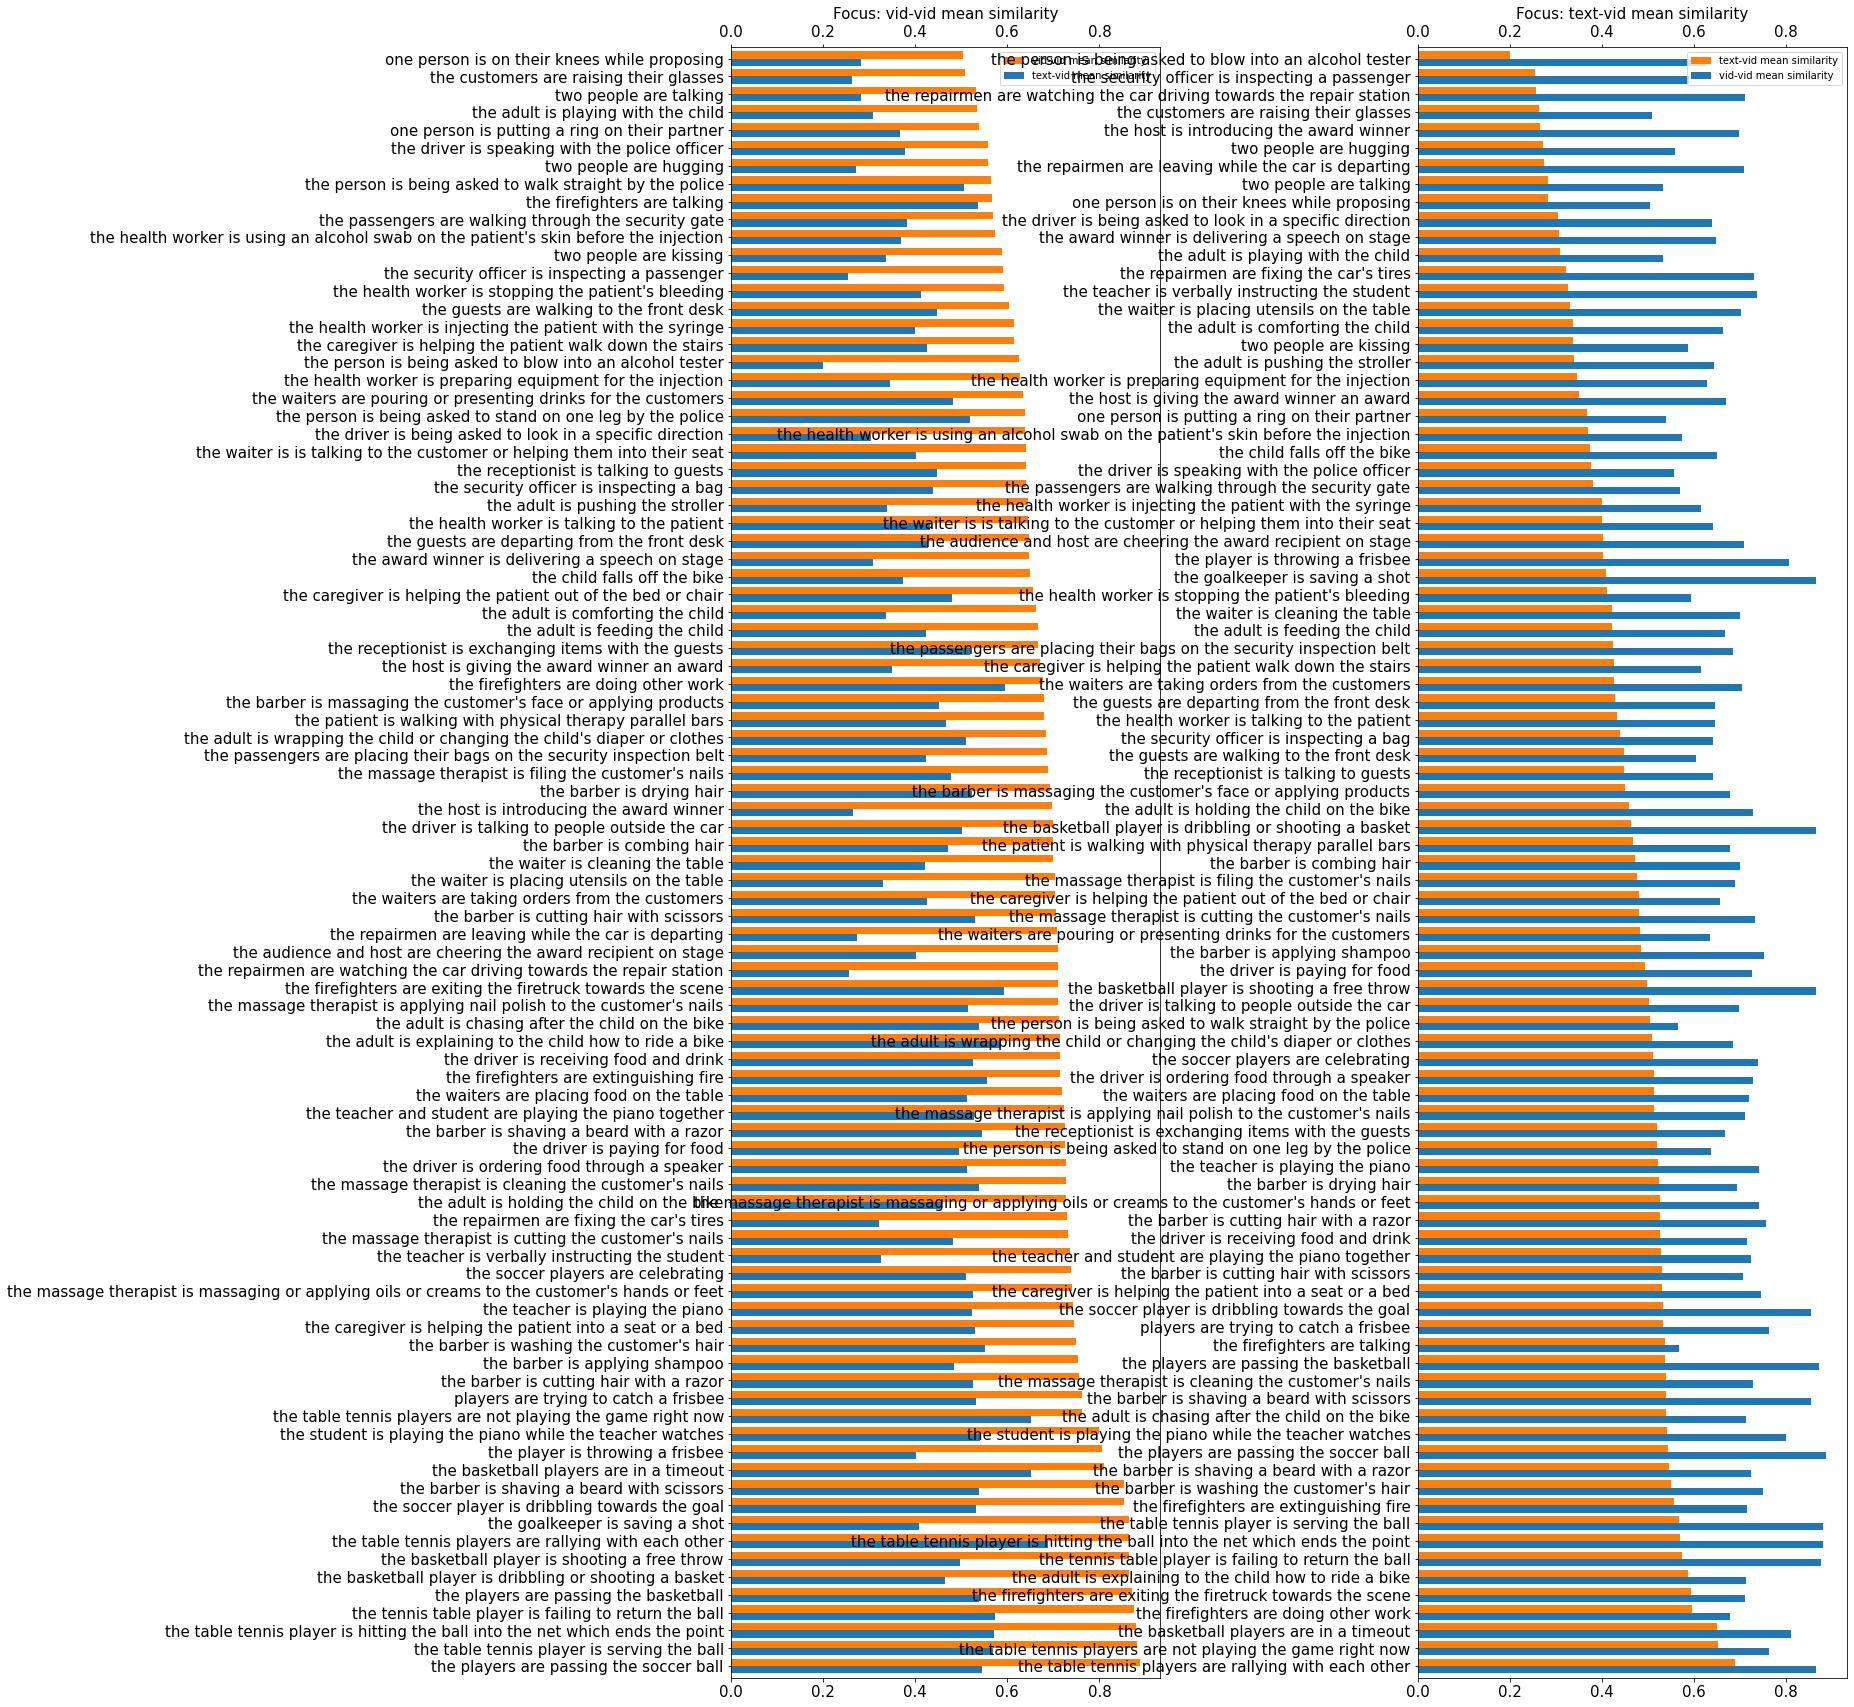

The table this chart was drawn from, first rows:
, vid-vid mean similarity, text-vid mean similarity
one person is on their knees while propo…, 0.5038, 0.2823
one person is putting a ring on their pa…, 0.5386, 0.3679
players are trying to catch a frisbee, 0.7618, 0.5322
the adult is chasing after the child on …, 0.7124, 0.5396
the adult is comforting the child, 0.663, 0.3363
the adult is explaining to the child how…, 0.7135, 0.587
the adult is feeding the child, 0.6671, 0.4228
the adult is holding the child on the bi…, 0.7279, 0.4583
the adult is playing with the child, 0.5334, 0.3094
the adult is pushing the stroller, 0.6439, 0.3394
the adult is wrapping the child or chang…, 0.6843, 0.5095
the audience and host are cheering the a…, 0.7092, 0.4025
the award winner is delivering a speech …, 0.648, 0.3079
the barber is applying shampoo, 0.7524, 0.4845
the barber is combing hair, 0.6986, 0.4712
the barber is cutting hair with a razor, 0.7561, 0.5258
the barber is cutting hair with scissors, 0.7056, 0.5302
the barber is drying hair, 0.6921, 0.5229
the barber is massaging the customer's f…, 0.6789, 0.4509
the barber is shaving a beard with a raz…, 0.7242, 0.5445
the barber is shaving a beard with sciss…, 0.8529, 0.5395
the barber is washing the customer's hai…, 0.7486, 0.5505
the basketball player is dribbling or sh…, 0.8648, 0.4639
the basketball player is shooting a free…, 0.8644, 0.4984
the basketball players are in a timeout, 0.8099, 0.6504
the caregiver is helping the patient int…, 0.7448, 0.5304
the caregiver is helping the patient out…, 0.6557, 0.4794
the caregiver is helping the patient wal…, 0.615, 0.4258
the child falls off the bike, 0.6502, 0.3746
the customers are raising their glasses, 0.5087, 0.2624
the driver is being asked to look in a s…, 0.6378, 0.304
the driver is ordering food through a sp…, 0.7272, 0.5124
the driver is paying for food, 0.7261, 0.4944
the driver is receiving food and drink, 0.7143, 0.526
the driver is speaking with the police o…, 0.5572, 0.3771
the driver is talking to people outside …, 0.6984, 0.5018
the firefighters are doing other work, 0.677, 0.5958
the firefighters are exiting the firetru…, 0.71, 0.5937
the firefighters are extinguishing fire, 0.7145, 0.5564
the firefighters are talking, 0.5679, 0.5374
the goalkeeper is saving a shot, 0.8637, 0.4079
the guests are departing from the front …, 0.6463, 0.4276
the guests are walking to the front desk, 0.6033, 0.447
the health worker is injecting the patie…, 0.6148, 0.4005
the health worker is preparing equipment…, 0.6285, 0.3465
the health worker is stopping the patien…, 0.5933, 0.412
the health worker is talking to the pati…, 0.6447, 0.4323
the health worker is using an alcohol sw…, 0.5736, 0.3695
the host is giving the award winner an a…, 0.6704, 0.3505
the host is introducing the award winner, 0.6979, 0.2653
the massage therapist is applying nail p…, 0.7107, 0.514
the massage therapist is cleaning the cu…, 0.7278, 0.5388
the massage therapist is cutting the cus…, 0.7317, 0.4812
the massage therapist is filing the cust…, 0.6891, 0.477
the massage therapist is massaging or ap…, 0.7405, 0.5253
the passengers are placing their bags on…, 0.6851, 0.4236
the passengers are walking through the s…, 0.5699, 0.3814
the patient is walking with physical the…, 0.6789, 0.4666
the person is being asked to blow into a…, 0.6245, 0.201
the person is being asked to stand on on…, 0.6374, 0.5192
... 31 more rows
